Run: headless pygame with SDL's dummy video driver; simulated clock (each Clock.tick advances the game by its frame time, no real sleeping); random seed 0; keys injected as events and as key.get_pressed() state; no mouse input.
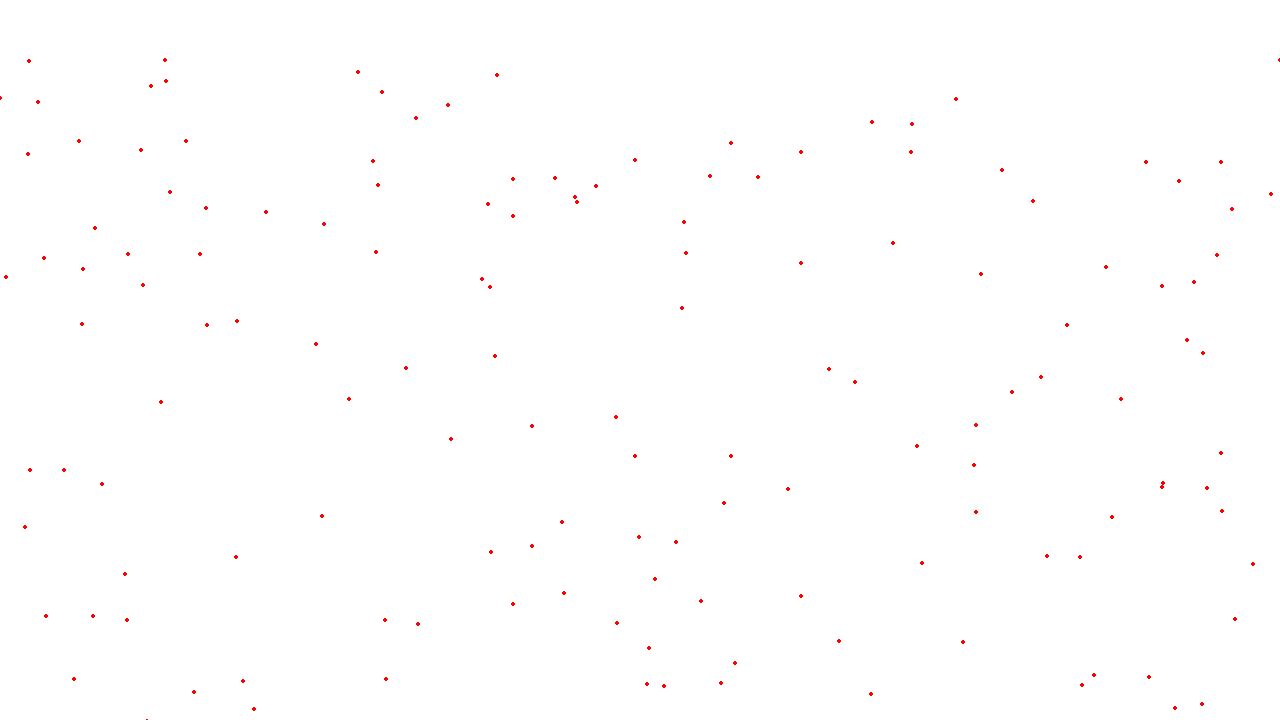
Frame 1 of 4 · flips 1–60 · no input
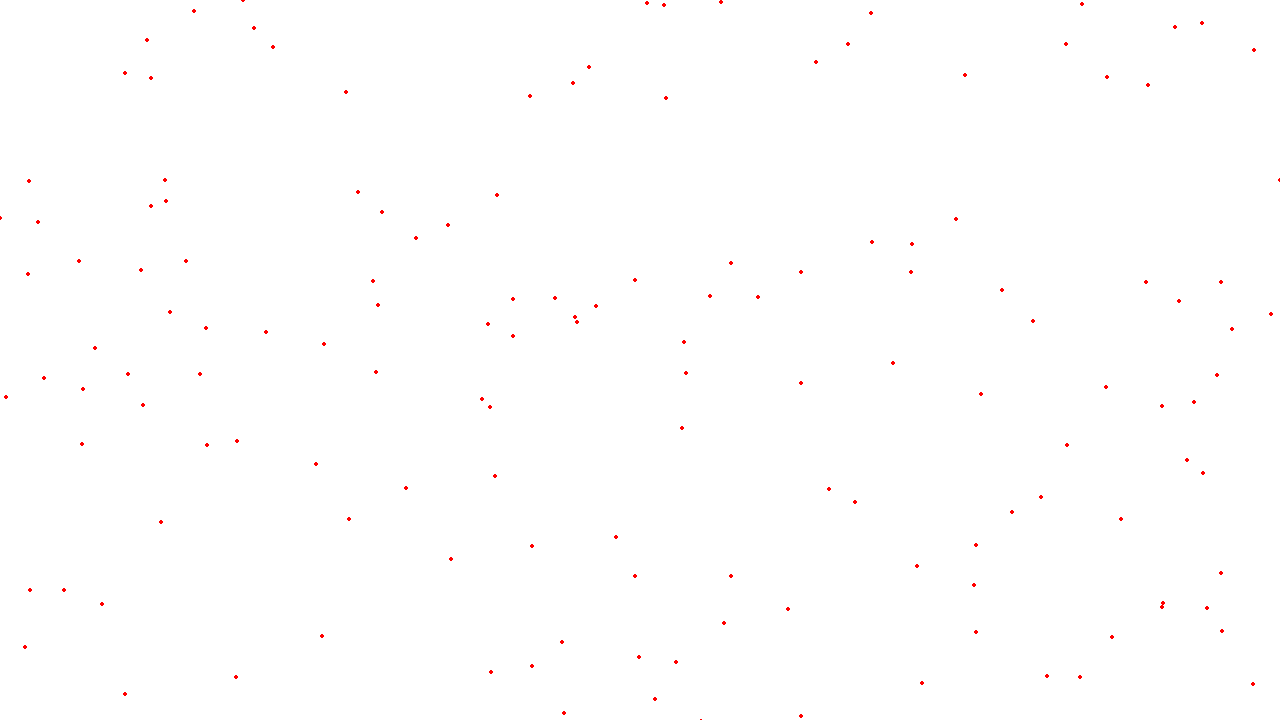
Frame 2 of 4 · flips 61–180 · tapped SPACE, RETURN · held RIGHT (→), D
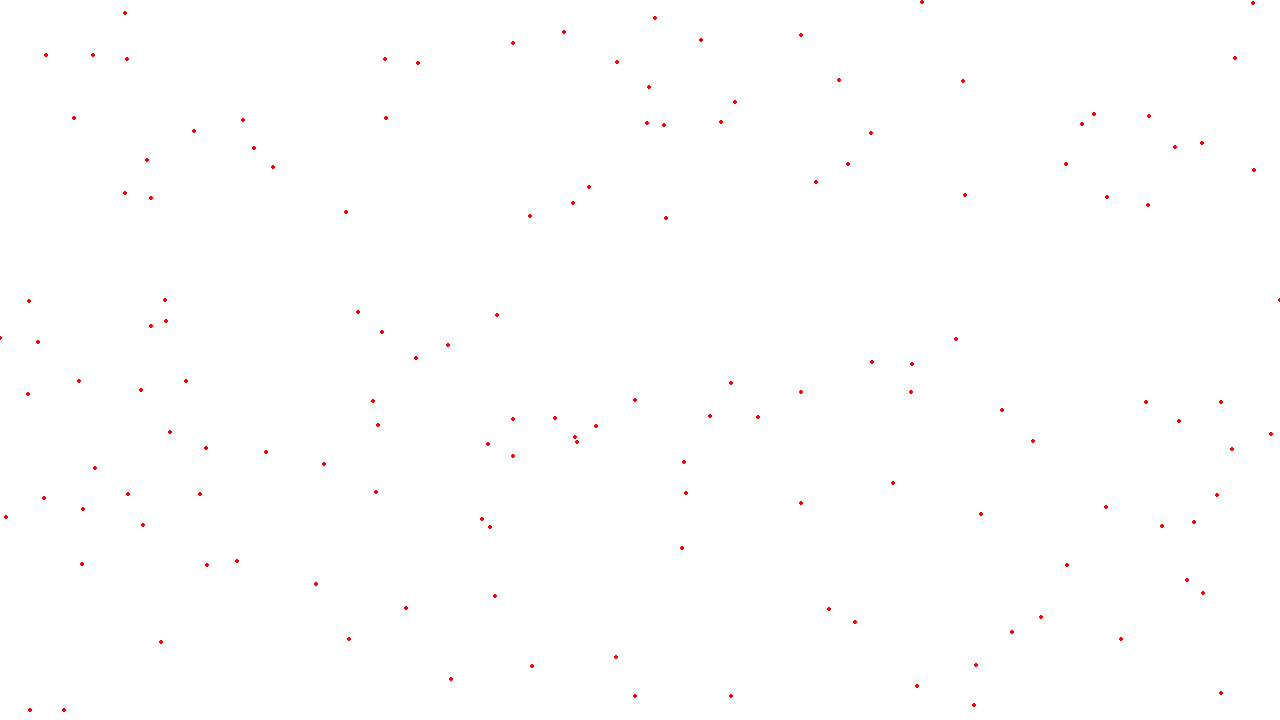
Frame 3 of 4 · flips 181–300 · held DOWN (↓), S
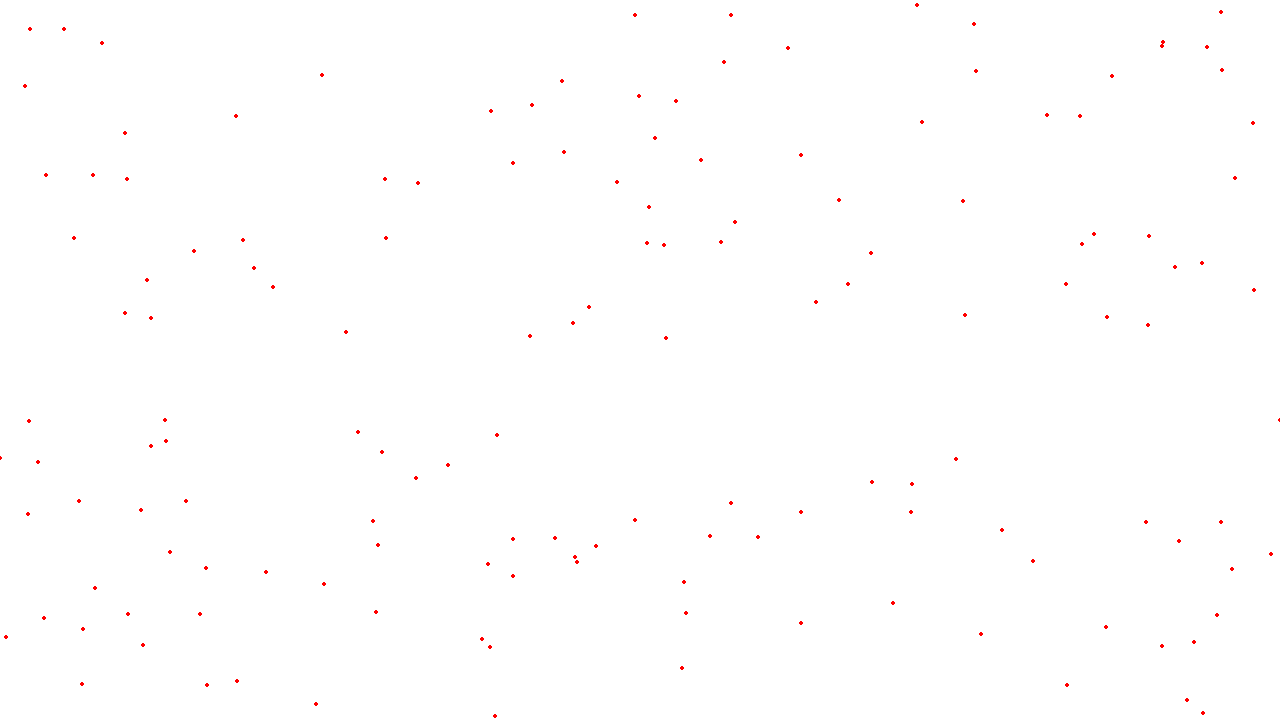
Frame 4 of 4 · flips 301–420 · held LEFT (←), A, UP (↑), W

The pygame program that drew these frames:

import pygame, sys, random
pygame.init()

# Definir paleta de colores
BLACK = (0, 0, 0)
WHITE = (255, 255, 255)
GREEN = (0, 255, 0)
RED   = (255, 0, 0)
BLUE  = (0, 0, 255)


size = (1280, 720)
screen = pygame.display.set_mode(size)
clock = pygame.time.Clock()

cord_list = []
for i in range(160):
    x = random.randint(0, 1280)
    y = random.randint(0, 720)
    cord_list.append([x, y])

while True:
    for event in pygame.event.get():
        if event.type == pygame.QUIT:
            sys.exit()
    
    
    screen.fill(WHITE)


    for cord in cord_list:        
        pygame.draw.circle(screen, RED, cord, 2)
        cord[1] += 1
        if cord[1] > 800:
            cord[1] = 0
                
            
    pygame.display.flip()
    clock.tick(60)
            
